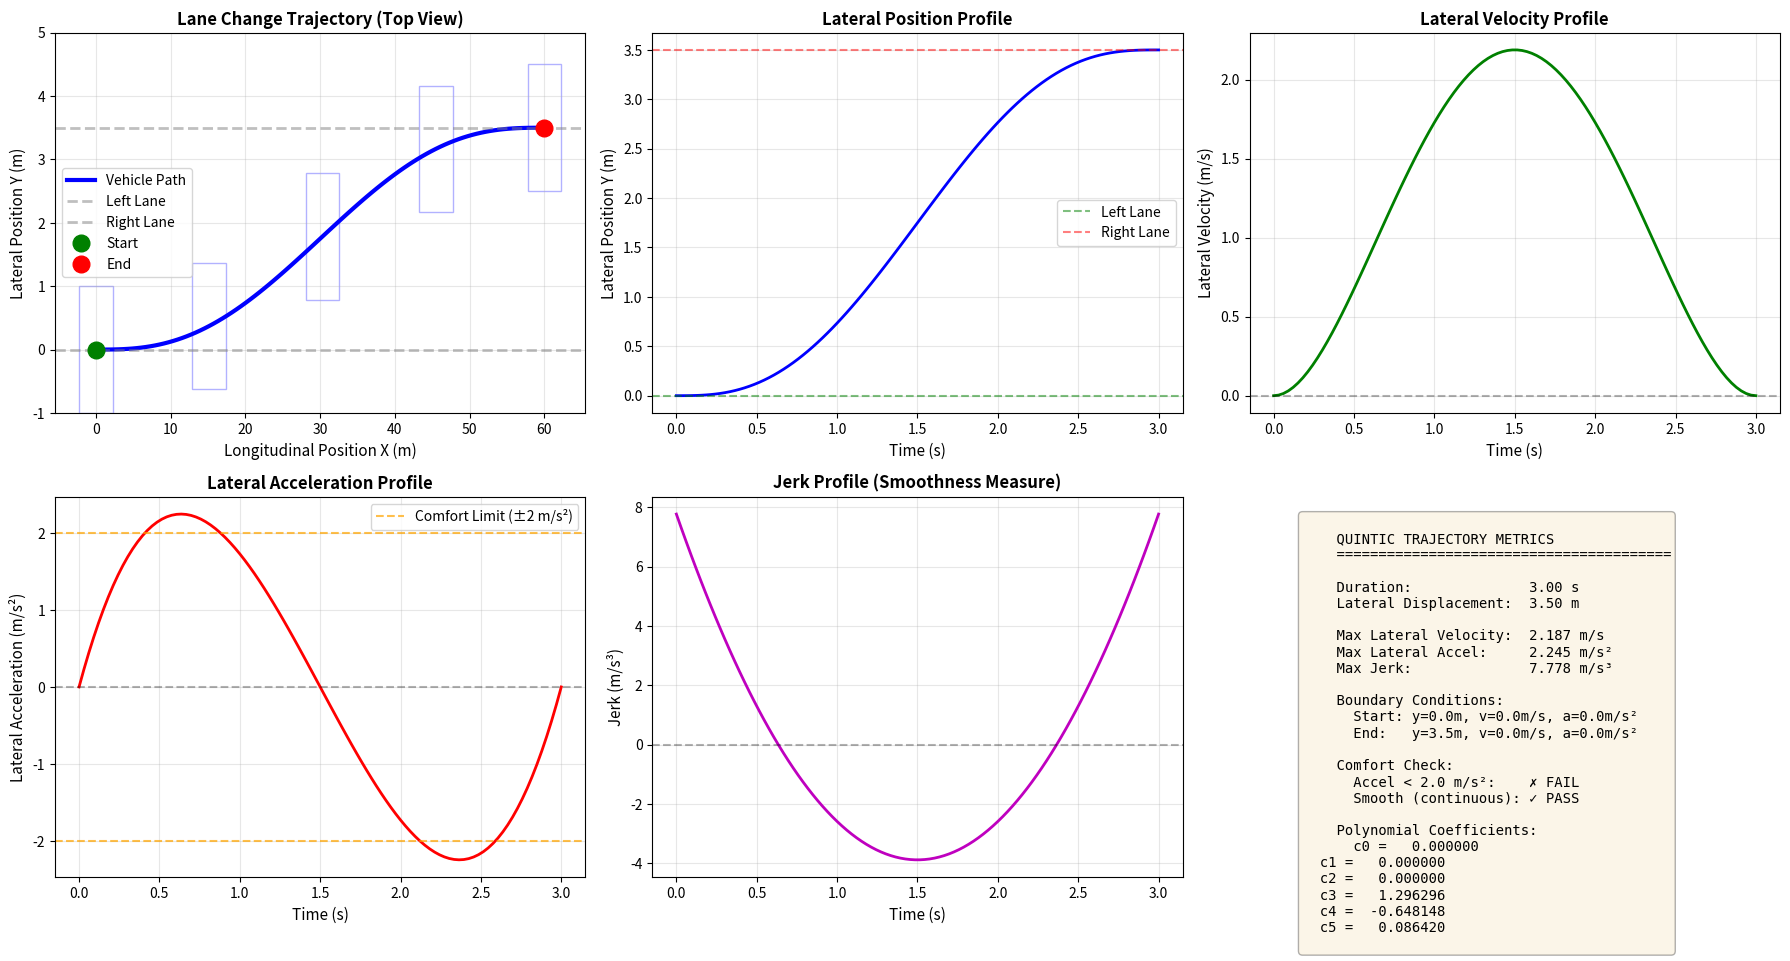
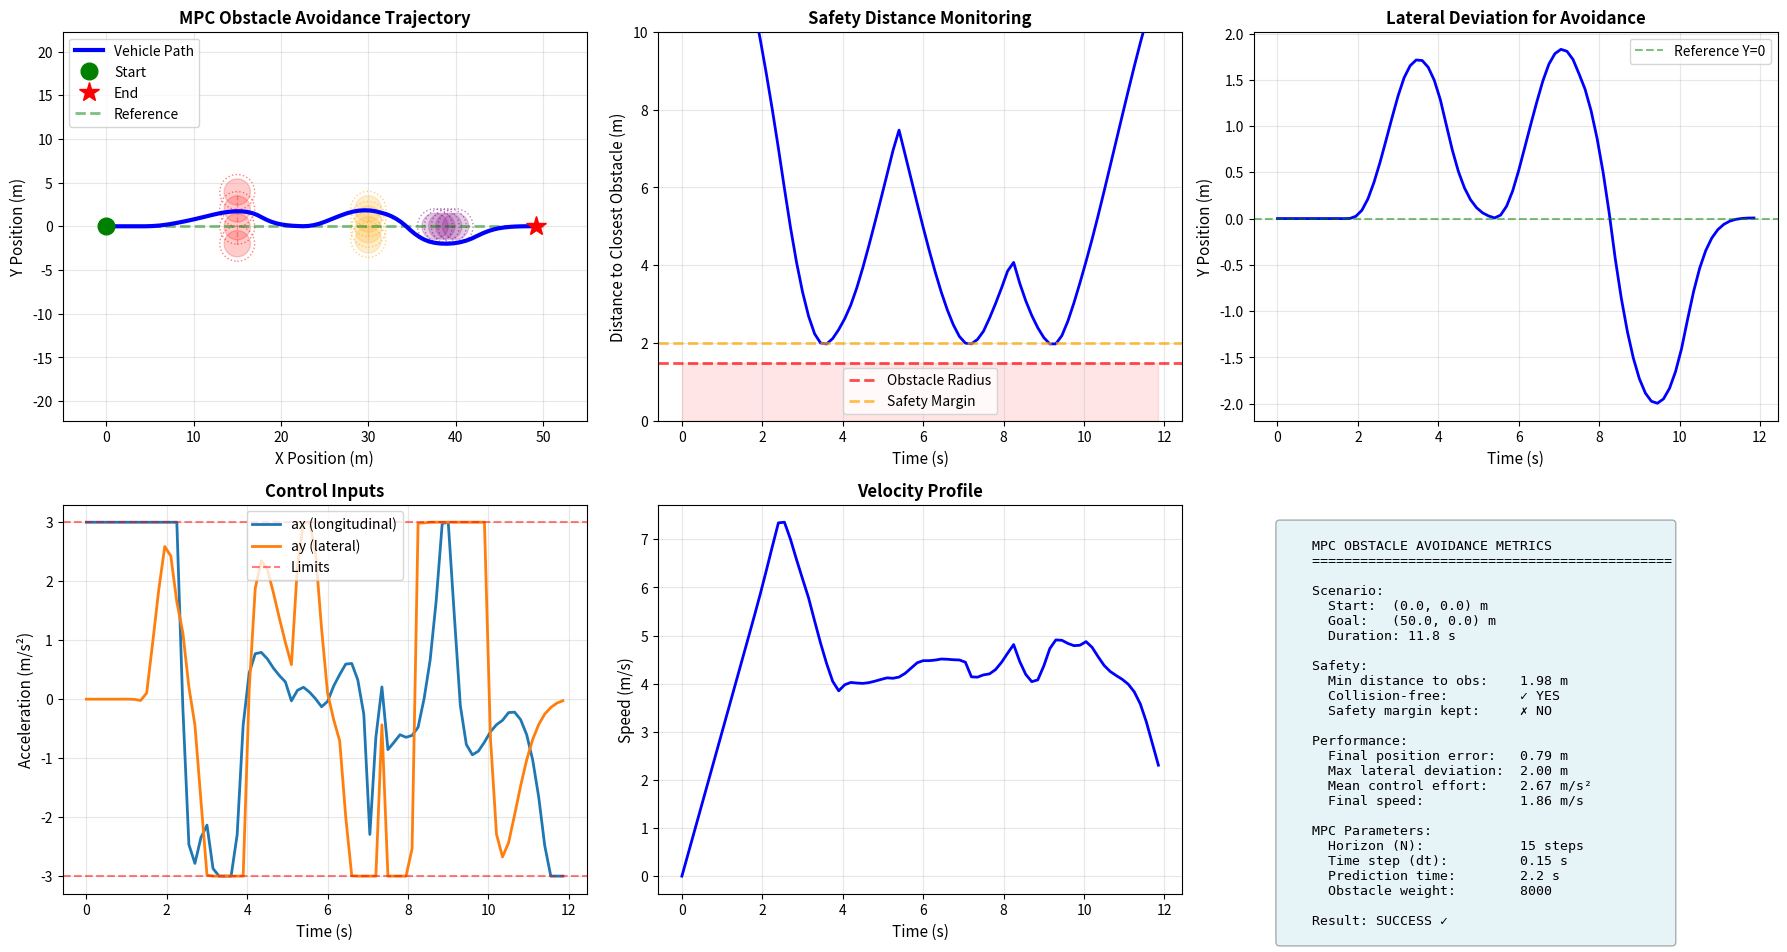

Source code (Python) for these figures, in order:
import numpy as np
import matplotlib.pyplot as plt
from matplotlib.patches import Rectangle, Circle, Polygon, FancyArrowPatch
from matplotlib.animation import FuncAnimation
from scipy.optimize import minimize
from scipy.interpolate import CubicSpline

# Set random seed for reproducibility
np.random.seed(42)

# Quintic Polynomial Trajectory Generator

class QuinticPolynomial:
    """Quintic (5th order) polynomial for smooth 1D trajectory."""
    
    def __init__(self, p0, v0, a0, pf, vf, af, T):
        """
        Generate quintic polynomial trajectory.
        
        Parameters:
        - p0, v0, a0: Initial position, velocity, acceleration
        - pf, vf, af: Final position, velocity, acceleration
        - T: Duration
        """
        # Coefficient matrix
        A = np.array([
            [1, 0, 0, 0, 0, 0],
            [0, 1, 0, 0, 0, 0],
            [0, 0, 2, 0, 0, 0],
            [1, T, T**2, T**3, T**4, T**5],
            [0, 1, 2*T, 3*T**2, 4*T**3, 5*T**4],
            [0, 0, 2, 6*T, 12*T**2, 20*T**3]
        ])
        
        # Boundary conditions
        b = np.array([p0, v0, a0, pf, vf, af])
        
        # Solve for coefficients
        self.coeffs = np.linalg.solve(A, b)
        self.T = T
    
    def position(self, t):
        """Compute position at time t."""
        c = self.coeffs
        return c[0] + c[1]*t + c[2]*t**2 + c[3]*t**3 + c[4]*t**4 + c[5]*t**5
    
    def velocity(self, t):
        """Compute velocity at time t."""
        c = self.coeffs
        return c[1] + 2*c[2]*t + 3*c[3]*t**2 + 4*c[4]*t**3 + 5*c[5]*t**4
    
    def acceleration(self, t):
        """Compute acceleration at time t."""
        c = self.coeffs
        return 2*c[2] + 6*c[3]*t + 12*c[4]*t**2 + 20*c[5]*t**3
    
    def jerk(self, t):
        """Compute jerk (derivative of acceleration) at time t."""
        c = self.coeffs
        return 6*c[3] + 24*c[4]*t + 60*c[5]*t**2


def demonstrate_quintic_trajectory():
    """Demonstrate quintic polynomial trajectory for lane change."""
    
    # Lane change scenario
    # Start: lane center at y=0, moving forward at 20 m/s
    # End: lane center at y=3.5, moving forward at 20 m/s
    # Duration: 3 seconds
    
    # Lateral motion (y-direction)
    y0, v_y0, a_y0 = 0.0, 0.0, 0.0  # Start in left lane
    yf, v_yf, a_yf = 3.5, 0.0, 0.0  # End in right lane
    T = 3.0
    
    quintic_y = QuinticPolynomial(y0, v_y0, a_y0, yf, v_yf, a_yf, T)
    
    # Longitudinal motion (x-direction) - constant velocity
    v_x = 20.0  # m/s
    
    # Generate trajectory
    t = np.linspace(0, T, 100)
    y_traj = np.array([quintic_y.position(ti) for ti in t])
    vy_traj = np.array([quintic_y.velocity(ti) for ti in t])
    ay_traj = np.array([quintic_y.acceleration(ti) for ti in t])
    jerk_traj = np.array([quintic_y.jerk(ti) for ti in t])
    
    x_traj = v_x * t  # Constant velocity in x
    
    # Visualization
    fig, axes = plt.subplots(2, 3, figsize=(18, 10))
    
    # 1. 2D Trajectory (top view)
    ax1 = axes[0, 0]
    ax1.plot(x_traj, y_traj, 'b-', linewidth=3, label='Vehicle Path')
    ax1.axhline(y=0, color='gray', linestyle='--', alpha=0.5, linewidth=2, label='Left Lane')
    ax1.axhline(y=3.5, color='gray', linestyle='--', alpha=0.5, linewidth=2, label='Right Lane')
    ax1.plot(x_traj[0], y_traj[0], 'go', markersize=12, label='Start')
    ax1.plot(x_traj[-1], y_traj[-1], 'ro', markersize=12, label='End')
    
    # Draw vehicle at several positions
    for i in [0, 25, 50, 75, 99]:
        vehicle_length, vehicle_width = 4.5, 2.0
        rect = Rectangle((x_traj[i] - vehicle_length/2, y_traj[i] - vehicle_width/2),
                        vehicle_length, vehicle_width, 
                        fill=False, edgecolor='blue', alpha=0.3)
        ax1.add_patch(rect)
    
    ax1.set_xlabel('Longitudinal Position X (m)', fontsize=11)
    ax1.set_ylabel('Lateral Position Y (m)', fontsize=11)
    ax1.set_title('Lane Change Trajectory (Top View)', fontsize=12, fontweight='bold')
    ax1.legend()
    ax1.grid(True, alpha=0.3)
    ax1.set_ylim([-1, 5])
    
    # 2. Lateral Position over Time
    ax2 = axes[0, 1]
    ax2.plot(t, y_traj, 'b-', linewidth=2)
    ax2.axhline(y=0, color='g', linestyle='--', alpha=0.5, label='Left Lane')
    ax2.axhline(y=3.5, color='r', linestyle='--', alpha=0.5, label='Right Lane')
    ax2.set_xlabel('Time (s)', fontsize=11)
    ax2.set_ylabel('Lateral Position Y (m)', fontsize=11)
    ax2.set_title('Lateral Position Profile', fontsize=12, fontweight='bold')
    ax2.legend()
    ax2.grid(True, alpha=0.3)
    
    # 3. Lateral Velocity
    ax3 = axes[0, 2]
    ax3.plot(t, vy_traj, 'g-', linewidth=2)
    ax3.axhline(y=0, color='k', linestyle='--', alpha=0.3)
    ax3.set_xlabel('Time (s)', fontsize=11)
    ax3.set_ylabel('Lateral Velocity (m/s)', fontsize=11)
    ax3.set_title('Lateral Velocity Profile', fontsize=12, fontweight='bold')
    ax3.grid(True, alpha=0.3)
    
    # 4. Lateral Acceleration
    ax4 = axes[1, 0]
    ax4.plot(t, ay_traj, 'r-', linewidth=2)
    ax4.axhline(y=2.0, color='orange', linestyle='--', alpha=0.7, label='Comfort Limit (±2 m/s²)')
    ax4.axhline(y=-2.0, color='orange', linestyle='--', alpha=0.7)
    ax4.axhline(y=0, color='k', linestyle='--', alpha=0.3)
    ax4.set_xlabel('Time (s)', fontsize=11)
    ax4.set_ylabel('Lateral Acceleration (m/s²)', fontsize=11)
    ax4.set_title('Lateral Acceleration Profile', fontsize=12, fontweight='bold')
    ax4.legend()
    ax4.grid(True, alpha=0.3)
    
    # 5. Jerk
    ax5 = axes[1, 1]
    ax5.plot(t, jerk_traj, 'm-', linewidth=2)
    ax5.axhline(y=0, color='k', linestyle='--', alpha=0.3)
    ax5.set_xlabel('Time (s)', fontsize=11)
    ax5.set_ylabel('Jerk (m/s³)', fontsize=11)
    ax5.set_title('Jerk Profile (Smoothness Measure)', fontsize=12, fontweight='bold')
    ax5.grid(True, alpha=0.3)
    
    # 6. Metrics Summary
    ax6 = axes[1, 2]
    ax6.axis('off')
    
    max_vy = np.max(np.abs(vy_traj))
    max_ay = np.max(np.abs(ay_traj))
    max_jerk = np.max(np.abs(jerk_traj))
    
    metrics_text = f"""
    QUINTIC TRAJECTORY METRICS
    {'='*40}
    
    Duration:              {T:.2f} s
    Lateral Displacement:  {yf - y0:.2f} m
    
    Max Lateral Velocity:  {max_vy:.3f} m/s
    Max Lateral Accel:     {max_ay:.3f} m/s²
    Max Jerk:              {max_jerk:.3f} m/s³
    
    Boundary Conditions:
      Start: y={y0:.1f}m, v={v_y0:.1f}m/s, a={a_y0:.1f}m/s²
      End:   y={yf:.1f}m, v={v_yf:.1f}m/s, a={a_yf:.1f}m/s²
    
    Comfort Check:
      Accel < 2.0 m/s²:    {'✓ PASS' if max_ay < 2.0 else '✗ FAIL'}
      Smooth (continuous): ✓ PASS
    
    Polynomial Coefficients:
    """
    
    for i, c in enumerate(quintic_y.coeffs):
        metrics_text += f"  c{i} = {c:10.6f}\n"
    
    ax6.text(0.1, 0.95, metrics_text, transform=ax6.transAxes,
             fontsize=10, verticalalignment='top', family='monospace',
             bbox=dict(boxstyle='round', facecolor='wheat', alpha=0.3))
    
    plt.tight_layout()
    plt.show()
    
    print("="*70)
    print("QUINTIC POLYNOMIAL TRAJECTORY GENERATION")
    print("="*70)
    print(f"Scenario: Lane change from y=0m to y=3.5m in {T}s")
    print(f"Max lateral velocity:     {max_vy:.3f} m/s")
    print(f"Max lateral acceleration: {max_ay:.3f} m/s²")
    print(f"Max jerk:                 {max_jerk:.3f} m/s³")
    print(f"Comfort limit (2 m/s²):   {'SATISFIED' if max_ay < 2.0 else 'VIOLATED'}")
    print("="*70)

demonstrate_quintic_trajectory()

# Model Predictive Control with Obstacle Avoidance

class ObstacleAvoidanceMPC:
    """MPC with soft obstacle avoidance constraints."""
    
    def __init__(self, horizon=15, dt=0.1, Q=None, R=None, obstacle_weight=5000.0):
        """
        Initialize MPC with obstacle avoidance.
        
        Parameters:
        - horizon: Prediction horizon steps
        - dt: Time step
        - Q: State cost matrix (4x4)
        - R: Control cost matrix (2x2)
        - obstacle_weight: Penalty for approaching obstacles
        """
        self.N = horizon
        self.dt = dt
        
        # Cost matrices
        self.Q = Q if Q is not None else np.diag([10.0, 10.0, 1.0, 1.0])  # [x, y, vx, vy]
        self.R = R if R is not None else np.diag([0.1, 0.1])  # [ax, ay]
        self.obstacle_weight = obstacle_weight
        
        # Control limits
        self.u_max = np.array([3.0, 3.0])  # Max acceleration (m/s²)
        self.u_min = -self.u_max
        
        # Obstacle parameters
        self.obstacle_radius = 1.5  # Obstacle radius (m)
        self.safety_margin = 0.5    # Additional safety buffer (m)
    
    def dynamics(self, state, control):
        """2D point mass dynamics."""
        x, y, vx, vy = state
        ax, ay = control
        
        x_next = x + vx * self.dt
        y_next = y + vy * self.dt
        vx_next = vx + ax * self.dt
        vy_next = vy + ay * self.dt
        
        return np.array([x_next, y_next, vx_next, vy_next])
    
    def obstacle_cost(self, state, obstacles):
        """
        Compute soft constraint penalty for obstacle proximity.
        
        Uses quadratic penalty inside safety zone.
        """
        x, y = state[0], state[1]
        penalty = 0.0
        
        for obs_x, obs_y in obstacles:
            dist = np.sqrt((x - obs_x)**2 + (y - obs_y)**2)
            min_dist = self.obstacle_radius + self.safety_margin
            
            if dist < min_dist:
                # Quadratic penalty that increases as distance decreases
                penalty += (min_dist - dist)**2
        
        return self.obstacle_weight * penalty
    
    def cost(self, z, x0, x_ref, obstacles_traj):
        """
        Total cost function including tracking, control, and obstacle avoidance.
        
        z: Flattened control sequence
        x0: Initial state
        x_ref: Reference trajectory (N+1 x 4)
        obstacles_traj: List of obstacle positions at each horizon step
        """
        controls = z.reshape((self.N, 2))
        states = [x0]
        total_cost = 0.0
        
        for k in range(self.N):
            # State tracking cost
            x_error = states[k] - x_ref[k]
            total_cost += x_error @ self.Q @ x_error
            
            # Control cost
            u = controls[k]
            total_cost += u @ self.R @ u
            
            # Obstacle avoidance cost
            if k < len(obstacles_traj):
                total_cost += self.obstacle_cost(states[k], obstacles_traj[k])
            
            # Propagate dynamics
            x_next = self.dynamics(states[k], u)
            states.append(x_next)
        
        # Terminal cost (higher weight)
        x_error_final = states[-1] - x_ref[-1]
        total_cost += x_error_final @ (self.Q * 10) @ x_error_final
        
        # Terminal obstacle cost
        if len(obstacles_traj) > 0:
            total_cost += self.obstacle_cost(states[-1], obstacles_traj[-1])
        
        return total_cost
    
    def solve(self, x0, x_ref, obstacles_traj):
        """
        Solve MPC optimization problem.
        
        Returns: Optimal control sequence (N x 2)
        """
        # Initial guess (zero acceleration)
        u_init = np.zeros(self.N * 2)
        
        # Control bounds
        bounds = [(self.u_min[i % 2], self.u_max[i % 2]) for i in range(self.N * 2)]
        
        # Solve
        result = minimize(
            fun=lambda z: self.cost(z, x0, x_ref, obstacles_traj),
            x0=u_init,
            method='SLSQP',
            bounds=bounds,
            options={'maxiter': 100, 'disp': False, 'ftol': 1e-4}
        )
        
        u_opt = result.x.reshape((self.N, 2))
        return u_opt


def demonstrate_mpc_obstacle_avoidance():
    """Demonstrate MPC with dynamic obstacle avoidance."""
    
    # Reference trajectory (straight path to goal)
    start = np.array([0.0, 0.0, 0.0, 0.0])  # [x, y, vx, vy]
    goal = np.array([50.0, 0.0, 0.0, 0.0])
    
    # Moving obstacles
    obstacle1_start = np.array([15.0, -2.0])
    obstacle2_start = np.array([30.0, 2.0])
    obstacle3_start = np.array([40.0, 0.0])
    
    # Obstacle velocities
    v_obs1 = np.array([0.0, 0.5])   # Moving up
    v_obs2 = np.array([0.0, -0.3])  # Moving down
    v_obs3 = np.array([-0.2, 0.0])  # Moving left
    
    # Initialize MPC
    mpc = ObstacleAvoidanceMPC(horizon=15, dt=0.15, obstacle_weight=8000.0)
    
    # Simulation
    x_current = start.copy()
    num_steps = 80
    
    states = [x_current]
    controls = []
    obstacle_history = []
    
    print("Running MPC with obstacle avoidance...")
    
    for step in range(num_steps):
        # Update obstacle positions
        obs1_pos = obstacle1_start + v_obs1 * step * mpc.dt
        obs2_pos = obstacle2_start + v_obs2 * step * mpc.dt
        obs3_pos = obstacle3_start + v_obs3 * step * mpc.dt
        
        current_obstacles = [obs1_pos, obs2_pos, obs3_pos]
        obstacle_history.append(current_obstacles)
        
        # Generate reference trajectory (straight line to goal)
        x_ref_horizon = []
        for k in range(mpc.N + 1):
            alpha = min(1.0, (step + k) / num_steps)
            x_ref_k = start * (1 - alpha) + goal * alpha
            x_ref_horizon.append(x_ref_k)
        x_ref_horizon = np.array(x_ref_horizon)
        
        # Predict obstacle positions over horizon
        obstacles_traj = []
        for k in range(mpc.N + 1):
            future_step = step + k
            obs1_future = obstacle1_start + v_obs1 * future_step * mpc.dt
            obs2_future = obstacle2_start + v_obs2 * future_step * mpc.dt
            obs3_future = obstacle3_start + v_obs3 * future_step * mpc.dt
            obstacles_traj.append([obs1_future, obs2_future, obs3_future])
        
        # Solve MPC
        u_opt = mpc.solve(x_current, x_ref_horizon, obstacles_traj)
        
        # Apply first control
        u_apply = u_opt[0]
        controls.append(u_apply)
        
        # Simulate system
        x_current = mpc.dynamics(x_current, u_apply)
        states.append(x_current)
        
        if step % 10 == 0:
            print(f"  Step {step}/{num_steps} - Position: ({x_current[0]:.1f}, {x_current[1]:.1f})")
    
    states = np.array(states)
    controls = np.array(controls)
    
    # Visualization
    fig, axes = plt.subplots(2, 3, figsize=(18, 10))
    
    # 1. Trajectory with obstacles
    ax1 = axes[0, 0]
    
    # Plot vehicle trajectory
    ax1.plot(states[:, 0], states[:, 1], 'b-', linewidth=3, label='Vehicle Path', zorder=5)
    ax1.plot(states[0, 0], states[0, 1], 'go', markersize=12, label='Start', zorder=6)
    ax1.plot(states[-1, 0], states[-1, 1], 'r*', markersize=15, label='End', zorder=6)
    
    # Reference path
    ax1.plot([start[0], goal[0]], [start[1], goal[1]], 'g--', alpha=0.5, linewidth=2, label='Reference')
    
    # Plot obstacle trajectories
    for i, obs_start, v_obs, color in [(0, obstacle1_start, v_obs1, 'red'),
                                        (1, obstacle2_start, v_obs2, 'orange'),
                                        (2, obstacle3_start, v_obs3, 'purple')]:
        obs_traj = [obs_start + v_obs * step * mpc.dt for step in range(num_steps)]
        obs_traj = np.array(obs_traj)
        ax1.plot(obs_traj[:, 0], obs_traj[:, 1], '--', color=color, alpha=0.3, linewidth=1)
        
        # Plot obstacle at several timesteps
        for step_idx in [0, num_steps//3, 2*num_steps//3, num_steps-1]:
            obs_pos = obs_start + v_obs * step_idx * mpc.dt
            circle = Circle(obs_pos, mpc.obstacle_radius, color=color, alpha=0.2, zorder=1)
            ax1.add_patch(circle)
            
            # Safety margin
            circle_safe = Circle(obs_pos, mpc.obstacle_radius + mpc.safety_margin, 
                               fill=False, edgecolor=color, linestyle=':', alpha=0.5, zorder=1)
            ax1.add_patch(circle_safe)
    
    ax1.set_xlabel('X Position (m)', fontsize=11)
    ax1.set_ylabel('Y Position (m)', fontsize=11)
    ax1.set_title('MPC Obstacle Avoidance Trajectory', fontsize=12, fontweight='bold')
    ax1.legend(loc='upper left')
    ax1.grid(True, alpha=0.3)
    ax1.axis('equal')
    ax1.set_xlim([-5, 55])
    ax1.set_ylim([-8, 8])
    
    # 2. Distance to closest obstacle over time
    ax2 = axes[0, 1]
    time_vec = np.arange(num_steps) * mpc.dt
    
    min_distances = []
    for i, obs_list in enumerate(obstacle_history):
        distances = [np.linalg.norm(states[i, :2] - obs) for obs in obs_list]
        min_distances.append(min(distances))
    
    ax2.plot(time_vec, min_distances, 'b-', linewidth=2)
    ax2.axhline(y=mpc.obstacle_radius, color='r', linestyle='--', 
               linewidth=2, label='Obstacle Radius', alpha=0.7)
    ax2.axhline(y=mpc.obstacle_radius + mpc.safety_margin, color='orange', 
               linestyle='--', linewidth=2, label='Safety Margin', alpha=0.7)
    ax2.fill_between(time_vec, 0, mpc.obstacle_radius, color='red', alpha=0.1)
    ax2.set_xlabel('Time (s)', fontsize=11)
    ax2.set_ylabel('Distance to Closest Obstacle (m)', fontsize=11)
    ax2.set_title('Safety Distance Monitoring', fontsize=12, fontweight='bold')
    ax2.legend()
    ax2.grid(True, alpha=0.3)
    ax2.set_ylim([0, 10])
    
    # 3. Y position deviation
    ax3 = axes[0, 2]
    ax3.plot(time_vec, states[:num_steps, 1], 'b-', linewidth=2)
    ax3.axhline(y=0, color='g', linestyle='--', alpha=0.5, label='Reference Y=0')
    ax3.set_xlabel('Time (s)', fontsize=11)
    ax3.set_ylabel('Y Position (m)', fontsize=11)
    ax3.set_title('Lateral Deviation for Avoidance', fontsize=12, fontweight='bold')
    ax3.legend()
    ax3.grid(True, alpha=0.3)
    
    # 4. Control inputs
    ax4 = axes[1, 0]
    ax4.plot(time_vec, controls[:, 0], label='ax (longitudinal)', linewidth=2)
    ax4.plot(time_vec, controls[:, 1], label='ay (lateral)', linewidth=2)
    ax4.axhline(mpc.u_max[0], color='r', linestyle='--', alpha=0.5, label='Limits')
    ax4.axhline(mpc.u_min[0], color='r', linestyle='--', alpha=0.5)
    ax4.set_xlabel('Time (s)', fontsize=11)
    ax4.set_ylabel('Acceleration (m/s²)', fontsize=11)
    ax4.set_title('Control Inputs', fontsize=12, fontweight='bold')
    ax4.legend()
    ax4.grid(True, alpha=0.3)
    
    # 5. Velocity profile
    ax5 = axes[1, 1]
    speed = np.linalg.norm(states[:, 2:4], axis=1)
    ax5.plot(time_vec, speed[:num_steps], 'b-', linewidth=2)
    ax5.set_xlabel('Time (s)', fontsize=11)
    ax5.set_ylabel('Speed (m/s)', fontsize=11)
    ax5.set_title('Velocity Profile', fontsize=12, fontweight='bold')
    ax5.grid(True, alpha=0.3)
    
    # 6. Metrics
    ax6 = axes[1, 2]
    ax6.axis('off')
    
    collision_check = all(d > mpc.obstacle_radius for d in min_distances)
    safety_check = all(d > mpc.obstacle_radius + mpc.safety_margin for d in min_distances)
    
    final_error = np.linalg.norm(states[-1, :2] - goal[:2])
    mean_control = np.mean(np.linalg.norm(controls, axis=1))
    max_lateral_dev = np.max(np.abs(states[:, 1]))
    
    metrics_text = f"""
    MPC OBSTACLE AVOIDANCE METRICS
    {'='*45}
    
    Scenario:
      Start:  ({start[0]:.1f}, {start[1]:.1f}) m
      Goal:   ({goal[0]:.1f}, {goal[1]:.1f}) m
      Duration: {time_vec[-1]:.1f} s
    
    Safety:
      Min distance to obs:    {min(min_distances):.2f} m
      Collision-free:         {'✓ YES' if collision_check else '✗ NO'}
      Safety margin kept:     {'✓ YES' if safety_check else '✗ NO'}
    
    Performance:
      Final position error:   {final_error:.2f} m
      Max lateral deviation:  {max_lateral_dev:.2f} m
      Mean control effort:    {mean_control:.2f} m/s²
      Final speed:            {speed[-1]:.2f} m/s
    
    MPC Parameters:
      Horizon (N):            {mpc.N} steps
      Time step (dt):         {mpc.dt} s
      Prediction time:        {mpc.N * mpc.dt:.1f} s
      Obstacle weight:        {mpc.obstacle_weight:.0f}
    
    Result: {'SUCCESS ✓' if collision_check and final_error < 5.0 else 'PARTIAL'}
    """
    
    ax6.text(0.05, 0.95, metrics_text, transform=ax6.transAxes,
             fontsize=9.5, verticalalignment='top', family='monospace',
             bbox=dict(boxstyle='round', facecolor='lightblue', alpha=0.3))
    
    plt.tight_layout()
    plt.show()
    
    print("="*70)
    print("MPC OBSTACLE AVOIDANCE RESULTS")
    print("="*70)
    print(f"Collision-free:         {'YES' if collision_check else 'NO'}")
    print(f"Safety margin kept:     {'YES' if safety_check else 'NO'}")
    print(f"Min obstacle distance:  {min(min_distances):.2f} m")
    print(f"Final position error:   {final_error:.2f} m")
    print(f"Max lateral deviation:  {max_lateral_dev:.2f} m")
    print("="*70)

demonstrate_mpc_obstacle_avoidance()

# Exercise Solutions

# Exercise 1: Multi-Objective Cost Function Tuning
# TODO: Implement multi-objective trajectory optimization
# 
# Suggested approach:
# 1. Define separate cost functions for each objective
# 2. Create weighted sum: J_total = w1*J_time + w2*J_comfort + w3*J_safety
# 3. Vary weights and collect optimal solutions
# 4. Plot Pareto front showing trade-offs
#
# Example structure:
# def multi_objective_cost(traj, weights, obstacles):
#     J_time = trajectory_duration(traj)
#     J_comfort = integrate_squared_acceleration(traj)
#     J_safety = sum([penalty(distance(traj, obs)) for obs in obstacles])
#     return weights[0]*J_time + weights[1]*J_comfort + weights[2]*J_safety


# Exercise 2: MPC with Vehicle Dynamics
# TODO: Implement bicycle model in MPC
#
# Suggested approach:
# 1. Create BicycleMPC class extending SimpleMPC
# 2. Redefine dynamics() method with bicycle kinematic model
# 3. Update state vector to [x, y, theta, v]
# 4. Update control vector to [delta, a]
# 5. Add steering constraints in bounds
#
# Example structure:
# class BicycleMPC(SimpleMPC):
#     def __init__(self, wheelbase=2.7, **kwargs):
#         super().__init__(**kwargs)
#         self.L = wheelbase
#         self.delta_max = np.deg2rad(30)  # Max steering angle
#         
#     def dynamics(self, state, control):
#         x, y, theta, v = state
#         delta, a = control
#         
#         # Bicycle model (use small-angle approximation or exact)
#         x_next = x + v * np.cos(theta) * self.dt
#         y_next = y + v * np.sin(theta) * self.dt
#         theta_next = theta + (v / self.L) * np.tan(delta) * self.dt
#         v_next = v + a * self.dt
#         
#         return np.array([x_next, y_next, theta_next, v_next])


# Exercise 3: Receding Horizon Obstacle Avoidance
# TODO: Implement MPC with dynamic obstacle avoidance
#
# Suggested approach:
# 1. Extend SimpleMPC to include obstacle cost in cost function
# 2. Predict obstacle positions over horizon
# 3. Add soft constraint penalty for collision
# 4. Re-solve at each time step
#
# Example structure:
# class ObstacleAvoidanceMPC(SimpleMPC):
#     def __init__(self, obstacle_radius=1.0, safety_margin=0.5, **kwargs):
#         super().__init__(**kwargs)
#         self.r_obs = obstacle_radius
#         self.r_safe = safety_margin
#     
#     def obstacle_cost(self, state, obstacles_t):
#         """Compute collision penalty for given state and obstacle positions"""
#         x, y = state[0], state[1]
#         penalty = 0.0
#         
#         for obs in obstacles_t:
#             dist = np.sqrt((x - obs[0])**2 + (y - obs[1])**2)
#             min_dist = self.r_obs + self.r_safe
#             
#             if dist < min_dist:
#                 # Quadratic penalty inside safety zone
#                 penalty += 1000 * (min_dist - dist)**2
#         
#         return penalty
#     
#     def cost(self, z, x0, x_ref, obstacles_trajectory):
#         """Modified cost including obstacle avoidance"""
#         controls = z.reshape((self.N, 2))
#         states = [x0]
#         total_cost = 0.0
#         
#         for k in range(self.N):
#             # Tracking cost
#             x_error = states[k] - x_ref[k]
#             total_cost += x_error @ self.Q @ x_error
#             
#             # Control cost
#             u = controls[k]
#             total_cost += u @ self.R @ u
#             
#             # Obstacle avoidance cost
#             total_cost += self.obstacle_cost(states[k], obstacles_trajectory[k])
#             
#             # Dynamics
#             x_next = self.dynamics(states[k], u)
#             states.append(x_next)
#         
#         # Terminal cost
#         x_error_final = states[-1] - x_ref[-1]
#         total_cost += x_error_final @ (self.Q * 10) @ x_error_final
#         
#         return total_cost
